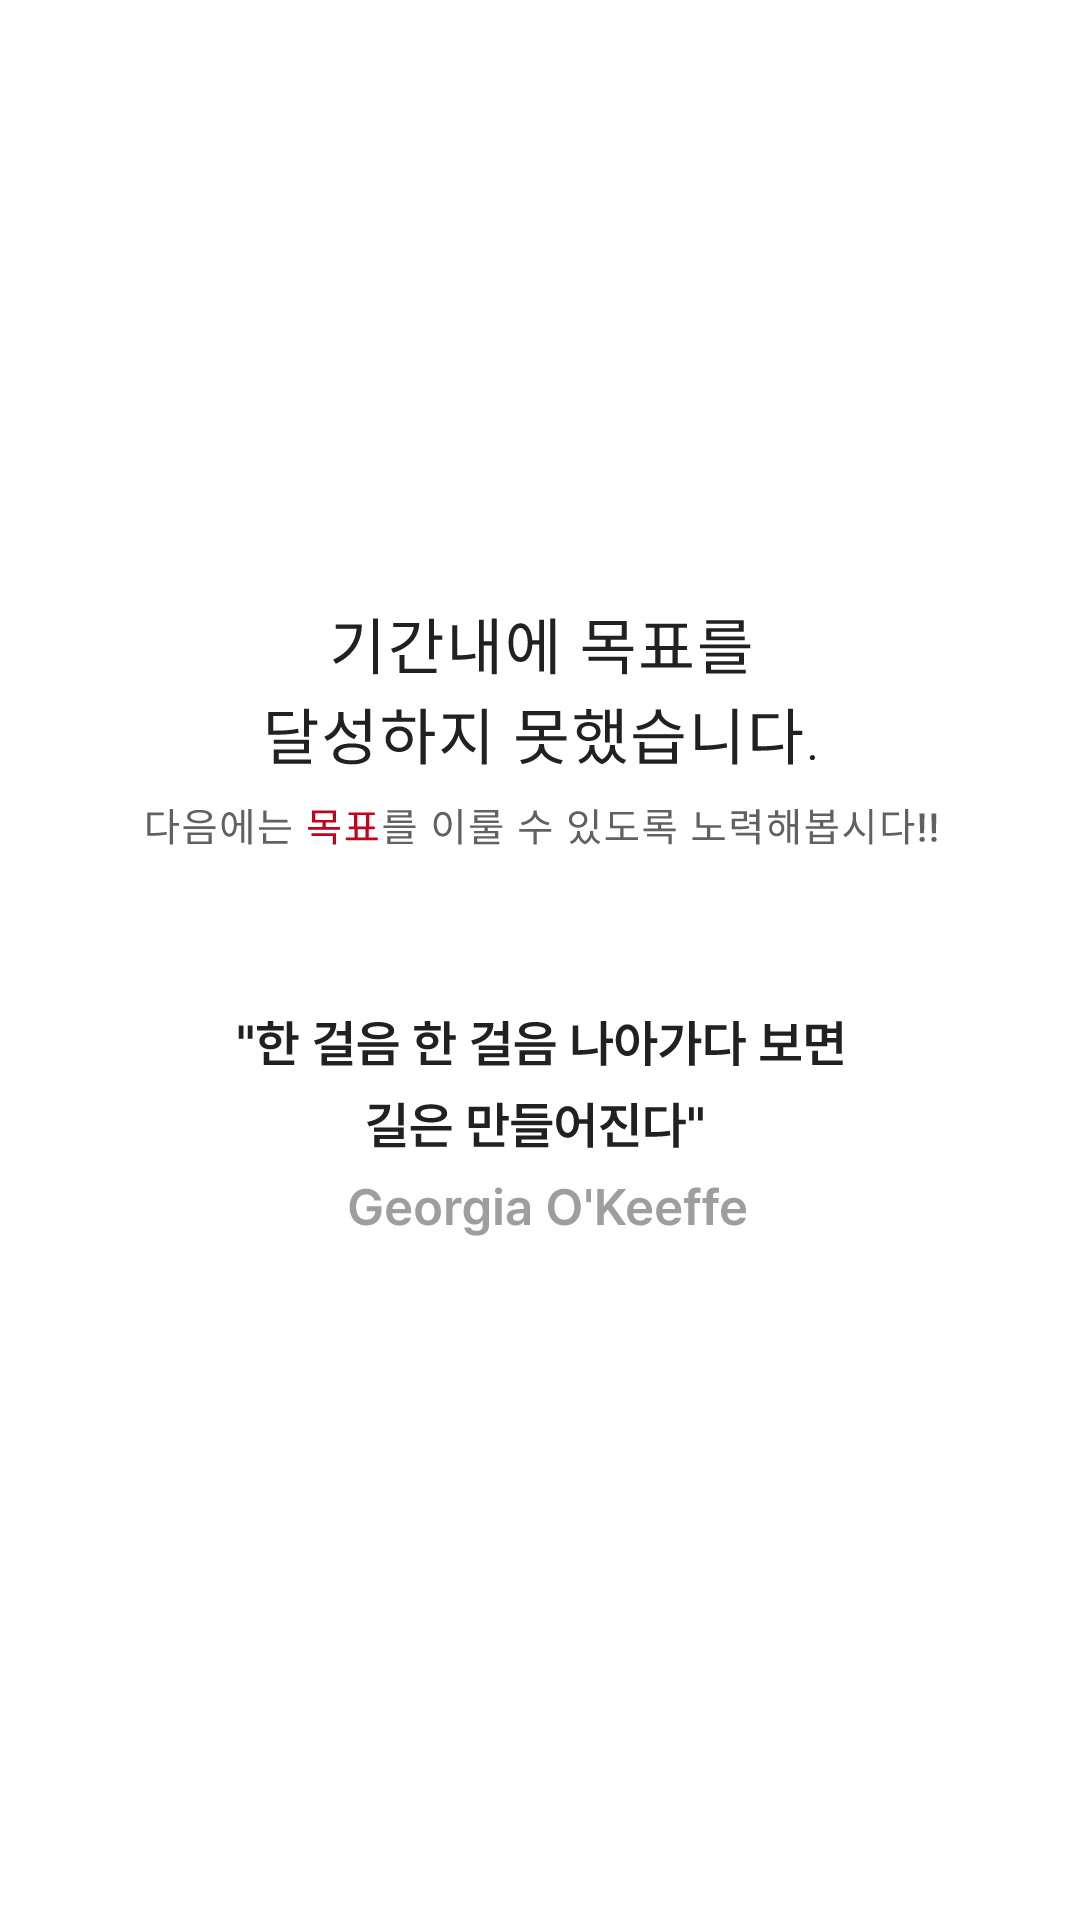

Here is an Android app screen rendered from its layout file. Give the layout XML and the strings, colors and styles it references.
<!-- AndroidManifest.xml: application theme Theme.ObjectOneShot_ver2 -->
<!-- res/layout/dialog_unachieve.xml -->
<?xml version="1.0" encoding="utf-8"?>
<androidx.constraintlayout.widget.ConstraintLayout xmlns:android="http://schemas.android.com/apk/res/android"
    xmlns:app="http://schemas.android.com/apk/res-auto"
    android:layout_width="wrap_content"
    android:layout_height="wrap_content">

    <androidx.constraintlayout.utils.widget.ImageFilterView
        android:id="@+id/dialog_view"
        android:layout_width="wrap_content"
        android:layout_height="wrap_content"
        android:src="@drawable/ic_dialog_unachieve"
        app:layout_constraintTop_toTopOf="parent"
        app:layout_constraintStart_toStartOf="parent"
        app:layout_constraintEnd_toEndOf="parent"
        app:layout_constraintBottom_toBottomOf="parent"/>

</androidx.constraintlayout.widget.ConstraintLayout>
<!-- resources referenced by this layout -->
<resources>
  <!-- drawable ic_dialog_unachieve: vector/xml drawable (drawable, 24414 chars, omitted) -->
  <style name="Theme.ObjectOneShot_ver2" parent="Theme.MaterialComponents.DayNight.DarkActionBar">
          
          <item name="colorPrimary">@color/purple_500</item>
          <item name="colorPrimaryVariant">@color/purple_700</item>
          <item name="colorOnPrimary">@color/white</item>
          
          <item name="colorSecondary">@color/teal_200</item>
          <item name="colorSecondaryVariant">@color/teal_700</item>
          <item name="colorOnSecondary">@color/black</item>
          
          <item name="android:statusBarColor">?attr/colorPrimaryVariant</item>
          
      </style>
  <color name="white">#FFFFFFFF</color>
  <color name="black">#FF000000</color>
  <!-- not gathered from this repository: default colours our renderer supplied (Android Studio template values) -->
  <color name="purple_500">#FF6200EE</color>
  <color name="purple_700">#FF3700B3</color>
  <color name="teal_200">#FF03DAC5</color>
  <color name="teal_700">#FF018786</color>
</resources>
